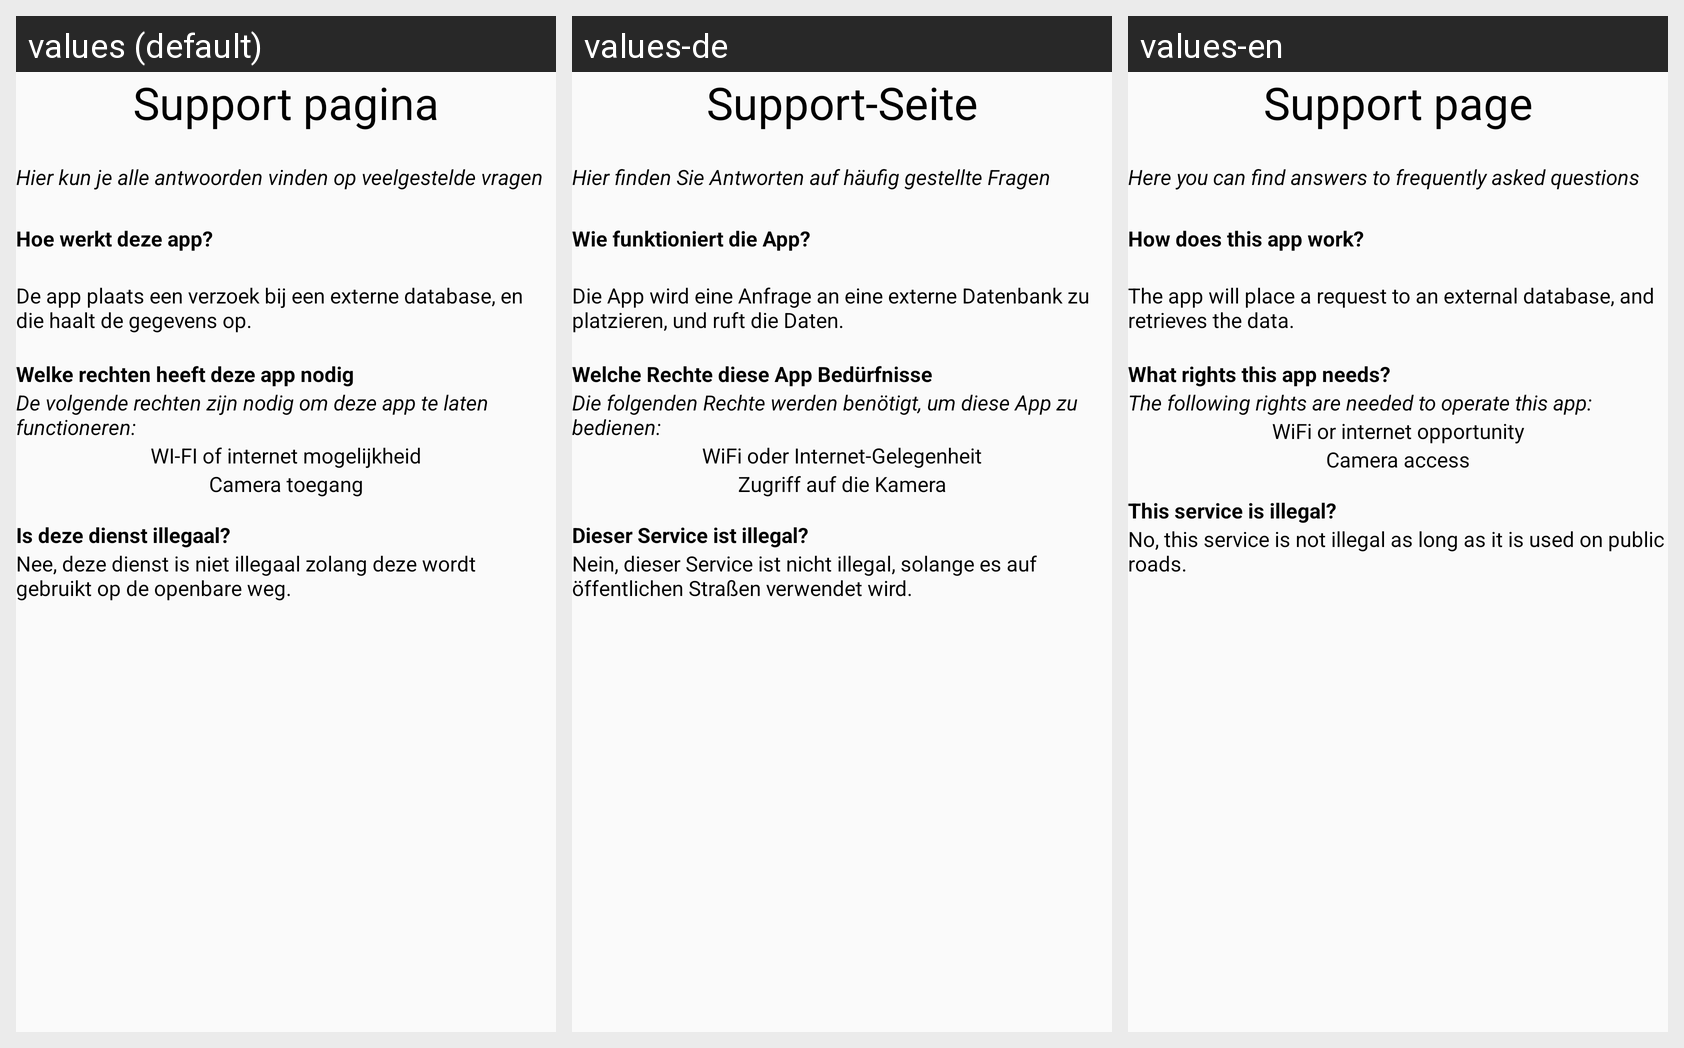

For this localized Android screen grid, give each drawn string resource with its value in every locale shown.
Android screen res/layout/help_activity.xml rendered under 3 locales, left to right: values (default), values-de, values-en. Device: Nexus 5 (rendered at 1080×1920; each locale shown at half size, 540×960, under a caption strip naming it); theme AppTheme.
Strings drawn on this screen, with the default value and each locale's value (text and hints the layout hard-codes, and strings that could not be matched under every locale, appear in the picture but are not listed):

help_title
  values: Support pagina
  values-de: Support-Seite
  values-en: Support page

help_intro
  values: Hier kun je alle antwoorden vinden op veelgestelde vragen
  values-de: Hier finden Sie Antworten auf häufig gestellte Fragen
  values-en: Here you can find answers to frequently asked questions

q_1
  values: Hoe werkt deze app?
  values-de: Wie funktioniert die App?
  values-en: How does this app work?

q_1_answer
  values: De app plaats een verzoek bij een externe database, en die haalt de gegevens op.
  values-de: Die App wird eine Anfrage an eine externe Datenbank zu platzieren, und ruft die Daten.
  values-en: The app will place a request to an external database, and retrieves the data.

q_2
  values: Welke rechten heeft deze app nodig
  values-de: Welche Rechte diese App Bedürfnisse
  values-en: What rights this app needs?

q_2_answer
  values: De volgende rechten zijn nodig om deze app te laten functioneren:
  values-de: Die folgenden Rechte werden benötigt, um diese App zu bedienen:
  values-en: The following rights are needed to operate this app:

q_2_listitem_1
  values: WI-FI of internet mogelijkheid
  values-de: WiFi oder Internet-Gelegenheit
  values-en: WiFi or internet opportunity

q_2_listitem_2
  values: Camera toegang
  values-de: Zugriff auf die Kamera
  values-en: Camera access

q_3
  values: Is deze dienst illegaal?
  values-de: Dieser Service ist illegal?
  values-en: This service is illegal?

q_3_answer
  values: Nee, deze dienst is niet illegaal zolang deze wordt gebruikt op de openbare weg.
  values-de: Nein, dieser Service ist nicht illegal, solange es auf öffentlichen Straßen verwendet wird.
  values-en: No, this service is not illegal as long as it is used on public roads.
